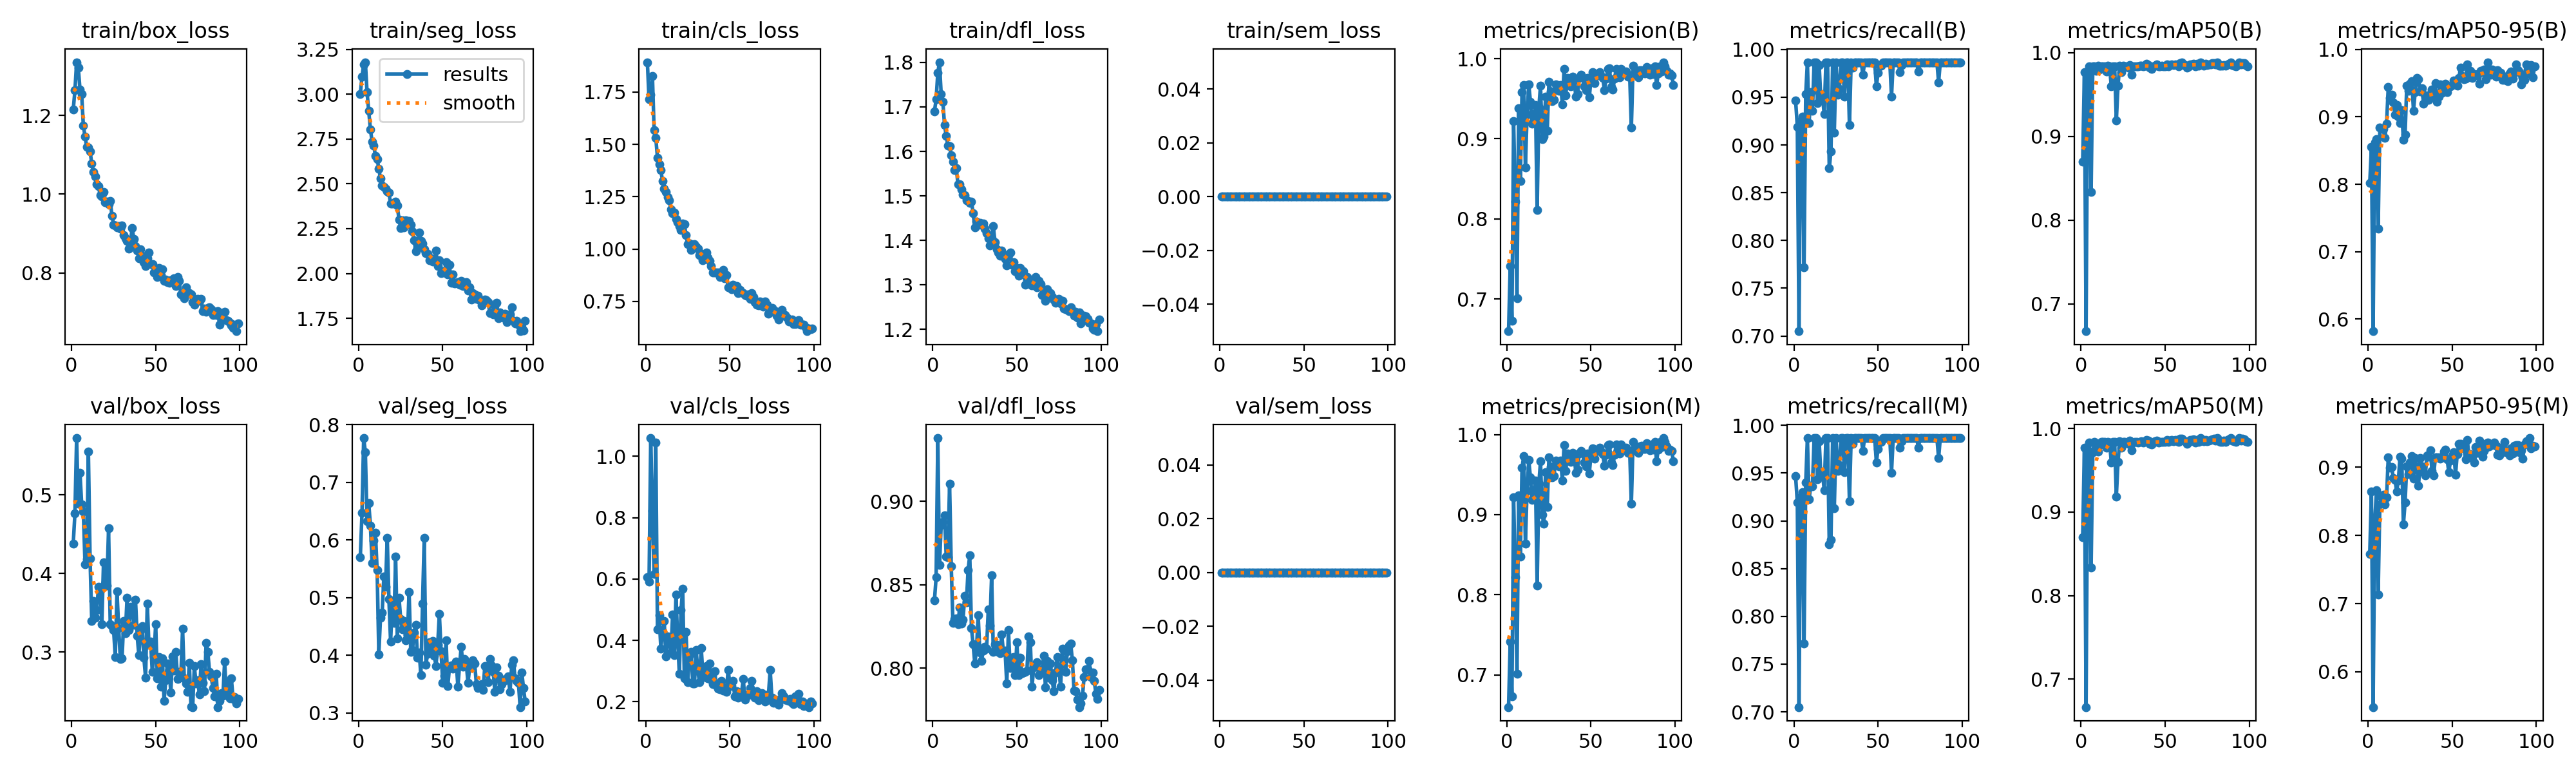

The table this chart was drawn from, first rows:
epoch, time, train/box_loss, train/seg_loss, train/cls_loss, train/dfl_loss, train/sem_loss, metrics/precision(B), metrics/recall(B), metrics/mAP50(B), metrics/mAP50-95(B), metrics/precision(M), metrics/recall(M), metrics/mAP50(M), metrics/mAP50-95(M), val/box_loss, val/seg_loss, val/cls_loss, val/dfl_loss, val/sem_loss, lr/pg0, lr/pg1, lr/pg2
1, 85.52, 1.215, 3.002, 1.892, 1.69, 0, 0.66, 0.9467, 0.8697, 0.8018, 0.66, 0.9467, 0.8697, 0.7726, 0.4383, 0.5703, 0.6056, 0.8405, 0, 0.0003693, 0.0003693, 0.0003693
2, 147.5, 1.264, 3.098, 1.714, 1.717, 0, 0.7416, 0.9192, 0.9767, 0.8552, 0.7416, 0.9192, 0.9767, 0.8645, 0.4766, 0.6469, 0.5911, 0.8545, 0, 0.0007367, 0.0007367, 0.0007367
3, 210.1, 1.335, 3.166, 1.736, 1.777, 0, 0.6731, 0.705, 0.6673, 0.5819, 0.6731, 0.705, 0.6665, 0.5483, 0.5723, 0.7767, 1.06, 0.9379, 0, 0.001101, 0.001101, 0.001101
4, 274.1, 1.321, 3.178, 1.826, 1.8, 0, 0.9218, 0.9249, 0.9738, 0.8621, 0.9218, 0.9249, 0.9738, 0.8203, 0.4891, 0.752, 0.8218, 0.8619, 0, 0.001098, 0.001098, 0.001098
5, 338.8, 1.267, 3.011, 1.567, 1.729, 0, 0.8219, 0.9298, 0.9835, 0.8666, 0.8219, 0.9298, 0.9835, 0.8666, 0.5283, 0.6327, 0.6158, 0.8856, 0, 0.001093, 0.001093, 0.001093
6, 402.8, 1.254, 2.906, 1.531, 1.712, 0, 0.7012, 0.7717, 0.8336, 0.7343, 0.7012, 0.7717, 0.8336, 0.7136, 0.4883, 0.664, 1.045, 0.8879, 0, 0.001089, 0.001089, 0.001089
7, 466.9, 1.174, 2.803, 1.436, 1.66, 0, 0.9378, 0.953, 0.9835, 0.8843, 0.924, 0.9399, 0.9717, 0.8455, 0.4792, 0.6254, 0.4357, 0.8916, 0, 0.001085, 0.001085, 0.001085
8, 529.8, 1.147, 2.736, 1.406, 1.635, 0, 0.8475, 0.9867, 0.9836, 0.8822, 0.8475, 0.9867, 0.9836, 0.8566, 0.4119, 0.5601, 0.4824, 0.8671, 0, 0.00108, 0.00108, 0.00108
9, 590.5, 1.12, 2.714, 1.376, 1.614, 0, 0.9585, 0.9227, 0.9783, 0.8825, 0.9585, 0.9227, 0.9783, 0.8598, 0.4185, 0.5987, 0.3737, 0.8667, 0, 0.001076, 0.001076, 0.001076
10, 651.3, 1.118, 2.655, 1.326, 1.611, 0, 0.9675, 0.9555, 0.9846, 0.8687, 0.973, 0.9367, 0.9723, 0.8454, 0.5553, 0.6122, 0.4274, 0.9105, 0, 0.001071, 0.001071, 0.001071
11, 712.8, 1.109, 2.639, 1.289, 1.591, 0, 0.864, 0.9359, 0.9799, 0.8901, 0.864, 0.9359, 0.9799, 0.8558, 0.4188, 0.5476, 0.4638, 0.8609, 0, 0.001067, 0.001067, 0.001067
12, 773.5, 1.078, 2.585, 1.272, 1.577, 0, 0.93, 0.9867, 0.9838, 0.9444, 0.93, 0.9867, 0.9838, 0.9144, 0.3394, 0.4021, 0.3479, 0.8271, 0, 0.001063, 0.001063, 0.001063
13, 834.7, 1.056, 2.529, 1.247, 1.558, 0, 0.968, 0.9867, 0.9836, 0.928, 0.968, 0.9867, 0.9836, 0.8988, 0.3654, 0.4657, 0.4124, 0.8294, 0, 0.001058, 0.001058, 0.001058
14, 894.5, 1.045, 2.491, 1.232, 1.562, 0, 0.9463, 0.9436, 0.9836, 0.9326, 0.9463, 0.9436, 0.9836, 0.9005, 0.344, 0.4741, 0.3949, 0.8297, 0, 0.001054, 0.001054, 0.001054
15, 955.2, 1.026, 2.482, 1.189, 1.526, 0, 0.9188, 0.9834, 0.9771, 0.9219, 0.9188, 0.9834, 0.9771, 0.8838, 0.3539, 0.5372, 0.3595, 0.8262, 0, 0.001049, 0.001049, 0.001049
16, 1016, 1.021, 2.473, 1.171, 1.527, 0, 0.9271, 0.9479, 0.984, 0.9038, 0.9271, 0.9479, 0.984, 0.8814, 0.3834, 0.5193, 0.4832, 0.8365, 0, 0.001045, 0.001045, 0.001045
17, 1076, 0.9968, 2.459, 1.175, 1.515, 0, 0.9422, 0.9503, 0.9835, 0.918, 0.9422, 0.9503, 0.9835, 0.8646, 0.3802, 0.6041, 0.3524, 0.8266, 0, 0.001041, 0.001041, 0.001041
18, 1136, 0.9939, 2.45, 1.145, 1.503, 0, 0.8113, 0.9321, 0.9595, 0.9001, 0.8113, 0.9321, 0.9595, 0.88, 0.3353, 0.4978, 0.5483, 0.829, 0, 0.001036, 0.001036, 0.001036
19, 1197, 1.006, 2.389, 1.127, 1.501, 0, 0.9388, 0.9867, 0.9836, 0.8912, 0.9388, 0.9867, 0.9836, 0.9153, 0.4146, 0.4241, 0.402, 0.8435, 0, 0.001032, 0.001032, 0.001032
20, 1258, 0.9792, 2.391, 1.11, 1.491, 0, 0.9666, 0.9867, 0.9836, 0.9098, 0.9666, 0.9867, 0.9836, 0.9128, 0.387, 0.4902, 0.2917, 0.8395, 0, 0.001027, 0.001027, 0.001027
21, 1318, 0.9806, 2.391, 1.092, 1.488, 0, 0.8996, 0.8755, 0.9187, 0.8657, 0.8996, 0.8755, 0.9187, 0.8157, 0.3848, 0.4564, 0.4982, 0.8587, 0, 0.001023, 0.001023, 0.001023
22, 1378, 0.9742, 2.399, 1.12, 1.484, 0, 0.9025, 0.8935, 0.9607, 0.8735, 0.8884, 0.8802, 0.96, 0.8479, 0.4574, 0.5707, 0.5685, 0.8676, 0, 0.001019, 0.001019, 0.001019
23, 1439, 0.9831, 2.378, 1.119, 1.488, 0, 0.9526, 0.9867, 0.9845, 0.9463, 0.9526, 0.9867, 0.9845, 0.9015, 0.3351, 0.4292, 0.2759, 0.8241, 0, 0.001014, 0.001014, 0.001014
24, 1499, 0.9454, 2.299, 1.065, 1.462, 0, 0.91, 0.9131, 0.9767, 0.939, 0.91, 0.9131, 0.9767, 0.8896, 0.3332, 0.4999, 0.4273, 0.8143, 0, 0.00101, 0.00101, 0.00101
25, 1562, 0.9226, 2.253, 1.023, 1.429, 0, 0.9715, 0.9867, 0.9843, 0.9497, 0.9715, 0.9867, 0.9843, 0.9067, 0.3279, 0.4631, 0.2643, 0.8027, 0, 0.001005, 0.001005, 0.001005
26, 1622, 0.9196, 2.297, 1.028, 1.442, 0, 0.9592, 0.9524, 0.9836, 0.9534, 0.9592, 0.9524, 0.9836, 0.9162, 0.2939, 0.4454, 0.352, 0.8112, 0, 0.001001, 0.001001, 0.001001
27, 1683, 0.9158, 2.257, 0.9968, 1.435, 0, 0.9468, 0.9585, 0.9835, 0.9094, 0.9468, 0.9585, 0.9835, 0.8834, 0.3774, 0.4601, 0.3625, 0.8318, 0, 0.0009966, 0.0009966, 0.0009966
28, 1743, 0.9181, 2.297, 1.006, 1.439, 0, 0.9483, 0.9867, 0.982, 0.9369, 0.9483, 0.9867, 0.982, 0.9136, 0.3305, 0.4262, 0.2595, 0.8092, 0, 0.0009922, 0.0009922, 0.0009922
29, 1804, 0.9123, 2.276, 1.022, 1.437, 0, 0.9677, 0.9864, 0.9851, 0.9582, 0.9677, 0.9864, 0.9851, 0.9008, 0.291, 0.4347, 0.26, 0.8045, 0, 0.0009878, 0.0009878, 0.0009878
30, 1864, 0.9209, 2.291, 1.01, 1.438, 0, 0.9629, 0.9507, 0.9739, 0.9564, 0.9629, 0.9507, 0.9739, 0.8723, 0.2917, 0.5102, 0.3679, 0.8103, 0, 0.0009834, 0.0009834, 0.0009834
31, 1924, 0.8958, 2.271, 1.003, 1.427, 0, 0.9602, 0.9867, 0.9834, 0.9373, 0.9602, 0.9867, 0.9834, 0.9133, 0.3397, 0.4058, 0.3011, 0.8127, 0, 0.000979, 0.000979, 0.000979
32, 1985, 0.887, 2.235, 0.9708, 1.416, 0, 0.9674, 0.9867, 0.9836, 0.9422, 0.9674, 0.9867, 0.9836, 0.9008, 0.3242, 0.4093, 0.2631, 0.8116, 0, 0.0009746, 0.0009746, 0.0009746
33, 2046, 0.8804, 2.185, 0.9768, 1.404, 0, 0.9426, 0.9207, 0.9839, 0.9199, 0.9426, 0.9207, 0.9839, 0.8926, 0.3695, 0.4398, 0.3747, 0.8352, 0, 0.0009702, 0.0009702, 0.0009702
34, 2106, 0.8616, 2.123, 0.9465, 1.389, 0, 0.9869, 0.9867, 0.9834, 0.9317, 0.9869, 0.9867, 0.9834, 0.8874, 0.3279, 0.4533, 0.2908, 0.8257, 0, 0.0009658, 0.0009658, 0.0009658
35, 2166, 0.876, 2.141, 0.9548, 1.404, 0, 0.9544, 0.9808, 0.984, 0.9256, 0.9544, 0.9808, 0.984, 0.9169, 0.3579, 0.3961, 0.2806, 0.8556, 0, 0.0009614, 0.0009614, 0.0009614
36, 2226, 0.9142, 2.228, 0.9827, 1.432, 0, 0.9761, 0.9867, 0.9847, 0.9254, 0.9761, 0.9867, 0.9847, 0.9151, 0.3546, 0.4054, 0.3167, 0.8097, 0, 0.000957, 0.000957, 0.000957
37, 2286, 0.8867, 2.181, 0.96, 1.396, 0, 0.9683, 0.9867, 0.9834, 0.9344, 0.9683, 0.9867, 0.9834, 0.9249, 0.3351, 0.3662, 0.2753, 0.8144, 0, 0.0009526, 0.0009526, 0.0009526
38, 2349, 0.8686, 2.168, 0.9444, 1.381, 0, 0.9658, 0.9867, 0.9847, 0.9407, 0.9658, 0.9867, 0.9847, 0.894, 0.3667, 0.4898, 0.3237, 0.8142, 0, 0.0009482, 0.0009482, 0.0009482
39, 2415, 0.856, 2.133, 0.9185, 1.373, 0, 0.9772, 0.9867, 0.9864, 0.9288, 0.9772, 0.9867, 0.9864, 0.888, 0.3208, 0.6035, 0.2722, 0.8097, 0, 0.0009438, 0.0009438, 0.0009438
40, 2480, 0.8373, 2.113, 0.887, 1.366, 0, 0.9729, 0.9867, 0.9853, 0.9503, 0.9729, 0.9867, 0.9853, 0.9144, 0.2965, 0.3842, 0.2573, 0.8091, 0, 0.0009394, 0.0009394, 0.0009394
41, 2546, 0.8602, 2.11, 0.8892, 1.377, 0, 0.9525, 0.9733, 0.982, 0.9223, 0.9525, 0.9733, 0.982, 0.9144, 0.3276, 0.4022, 0.3002, 0.82, 0, 0.000935, 0.000935, 0.000935
42, 2607, 0.8439, 2.075, 0.888, 1.368, 0, 0.9559, 0.9867, 0.9808, 0.9299, 0.9559, 0.9867, 0.9808, 0.9145, 0.3329, 0.4233, 0.2527, 0.8099, 0, 0.0009306, 0.0009306, 0.0009306
43, 2667, 0.8274, 2.086, 0.8891, 1.358, 0, 0.976, 0.9867, 0.9833, 0.9482, 0.976, 0.9867, 0.9833, 0.9123, 0.2926, 0.4105, 0.242, 0.8104, 0, 0.0009262, 0.0009262, 0.0009262
44, 2728, 0.8179, 2.066, 0.8668, 1.344, 0, 0.9798, 0.9867, 0.9845, 0.9358, 0.9798, 0.9867, 0.9845, 0.9146, 0.2677, 0.425, 0.2413, 0.7907, 0, 0.0009218, 0.0009218, 0.0009218
45, 2788, 0.8377, 2.069, 0.8779, 1.367, 0, 0.9768, 0.9867, 0.9858, 0.9391, 0.9768, 0.9867, 0.9858, 0.9227, 0.3617, 0.3988, 0.2679, 0.823, 0, 0.0009174, 0.0009174, 0.0009174
46, 2848, 0.8515, 2.127, 0.8998, 1.373, 0, 0.9651, 0.9867, 0.9833, 0.9495, 0.9651, 0.9867, 0.9833, 0.9253, 0.3091, 0.382, 0.2364, 0.7999, 0, 0.000913, 0.000913, 0.000913
47, 2910, 0.8219, 2.04, 0.8607, 1.345, 0, 0.9605, 0.9867, 0.9836, 0.9363, 0.9605, 0.9867, 0.9836, 0.9111, 0.3132, 0.4181, 0.2455, 0.8064, 0, 0.0009086, 0.0009086, 0.0009086
48, 2970, 0.822, 2.073, 0.8746, 1.352, 0, 0.9762, 0.9867, 0.9842, 0.9455, 0.9762, 0.9867, 0.9842, 0.8927, 0.2745, 0.4719, 0.2331, 0.8068, 0, 0.0009042, 0.0009042, 0.0009042
49, 3031, 0.8016, 2.002, 0.819, 1.331, 0, 0.9518, 0.9614, 0.9836, 0.9458, 0.9518, 0.9614, 0.9836, 0.9098, 0.2944, 0.4076, 0.3033, 0.7959, 0, 0.0008998, 0.0008998, 0.0008998
50, 3091, 0.8016, 2.013, 0.8195, 1.339, 0, 0.9746, 0.9755, 0.9836, 0.9472, 0.9746, 0.9755, 0.9836, 0.9175, 0.3355, 0.3527, 0.2606, 0.8155, 0, 0.0008954, 0.0008954, 0.0008954
51, 3152, 0.7892, 2.007, 0.809, 1.321, 0, 0.9829, 0.9837, 0.9861, 0.9541, 0.9829, 0.9837, 0.9861, 0.9214, 0.2669, 0.3646, 0.2511, 0.7957, 0, 0.000891, 0.000891, 0.000891
52, 3213, 0.8132, 2.062, 0.8294, 1.338, 0, 0.9696, 0.983, 0.9838, 0.9517, 0.9696, 0.983, 0.9838, 0.8887, 0.2935, 0.426, 0.2679, 0.8063, 0, 0.0008866, 0.0008866, 0.0008866
53, 3273, 0.7941, 1.994, 0.8102, 1.33, 0, 0.9792, 0.9867, 0.9855, 0.9465, 0.9792, 0.9867, 0.9855, 0.9194, 0.2559, 0.3467, 0.2182, 0.7969, 0, 0.0008822, 0.0008822, 0.0008822
54, 3333, 0.8093, 2.049, 0.8247, 1.331, 0, 0.9795, 0.9867, 0.9861, 0.958, 0.9795, 0.9867, 0.9861, 0.9344, 0.2919, 0.3794, 0.2348, 0.7973, 0, 0.0008778, 0.0008778, 0.0008778
55, 3395, 0.7797, 1.949, 0.7884, 1.3, 0, 0.9833, 0.9867, 0.9848, 0.9734, 0.9833, 0.9867, 0.9848, 0.934, 0.2382, 0.3822, 0.2125, 0.7977, 0, 0.0008734, 0.0008734, 0.0008734
56, 3456, 0.783, 1.995, 0.8041, 1.318, 0, 0.9784, 0.9867, 0.9859, 0.9605, 0.9784, 0.9867, 0.9859, 0.93, 0.2641, 0.3769, 0.2308, 0.7987, 0, 0.000869, 0.000869, 0.000869
57, 3517, 0.776, 1.945, 0.7929, 1.311, 0, 0.9758, 0.9867, 0.9855, 0.9558, 0.9758, 0.9867, 0.9855, 0.9274, 0.2856, 0.3846, 0.2289, 0.819, 0, 0.0008646, 0.0008646, 0.0008646
58, 3579, 0.7745, 1.949, 0.7896, 1.307, 0, 0.961, 0.9506, 0.9837, 0.9568, 0.961, 0.9506, 0.9837, 0.9117, 0.2773, 0.3894, 0.2737, 0.8156, 0, 0.0008602, 0.0008602, 0.0008602
59, 3643, 0.7809, 1.953, 0.7805, 1.3, 0, 0.975, 0.9867, 0.9874, 0.9776, 0.975, 0.9867, 0.9874, 0.9401, 0.249, 0.346, 0.2072, 0.7887, 0, 0.0008558, 0.0008558, 0.0008558
60, 3706, 0.7797, 1.935, 0.7788, 1.302, 0, 0.9868, 0.9867, 0.9879, 0.9597, 0.9868, 0.9867, 0.9879, 0.9148, 0.2946, 0.3824, 0.2221, 0.8004, 0, 0.0008514, 0.0008514, 0.0008514
... 39 more rows
